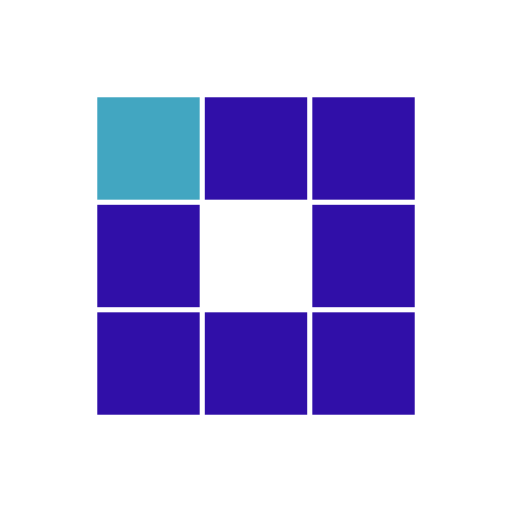
t = 0.00 s
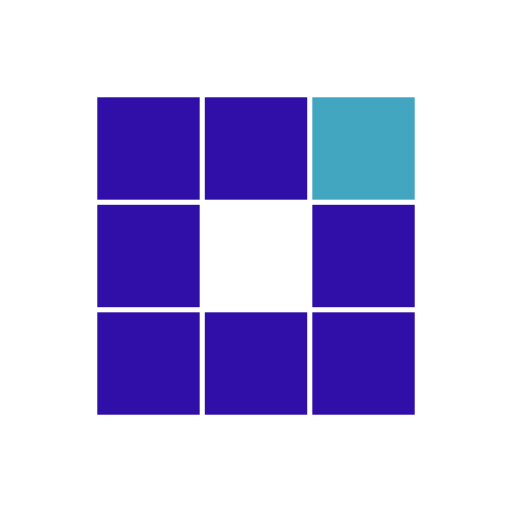
t = 0.31 s
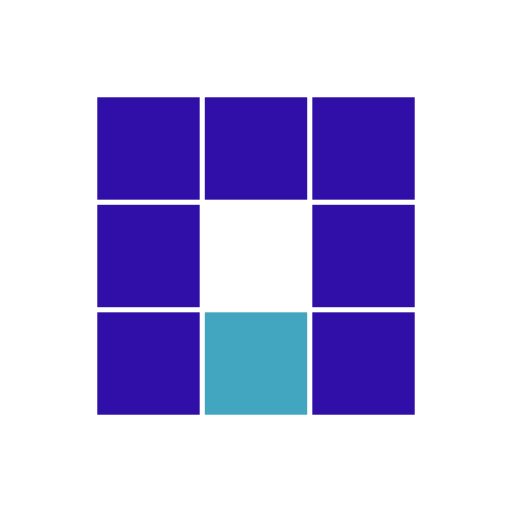
t = 0.63 s
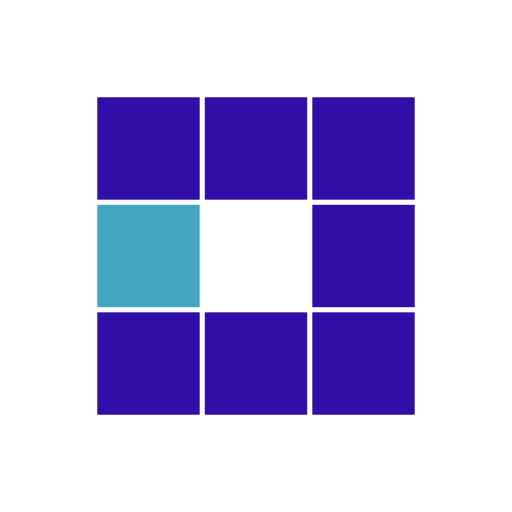
t = 0.94 s
t = 1.25 s: frame unchanged from t = 0.31 s, image omitted
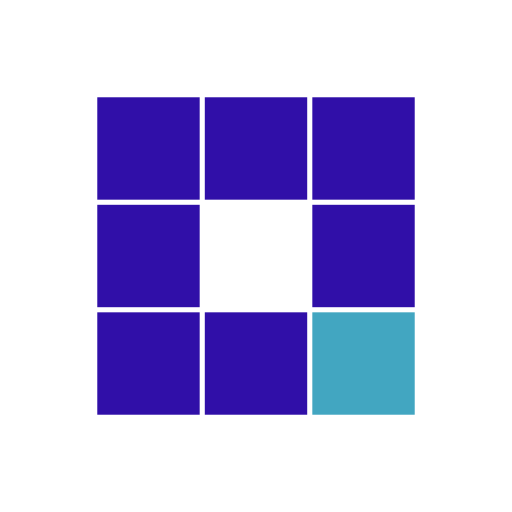
t = 1.53 s

The animated SVG that drew these frames (rendered in a browser with its animation timeline set to each time). Animation: 8 SMIL elements (animate=8); one cycle of 1.88 s, repeats indefinitely.

<?xml version="1.0" encoding="utf-8"?>
<svg xmlns="http://www.w3.org/2000/svg" xmlns:xlink="http://www.w3.org/1999/xlink" style="margin: auto; background: none; display: block; shape-rendering: auto;" width="200px" height="200px" viewBox="0 0 100 100" preserveAspectRatio="xMidYMid">
<rect x="19" y="19" width="20" height="20" fill="#300fa8">
  <animate attributeName="fill" values="#42a6c1;#300fa8;#300fa8" keyTimes="0;0.125;1" dur="1s" repeatCount="indefinite" begin="0s" calcMode="discrete"></animate>
</rect><rect x="40" y="19" width="20" height="20" fill="#300fa8">
  <animate attributeName="fill" values="#42a6c1;#300fa8;#300fa8" keyTimes="0;0.125;1" dur="1s" repeatCount="indefinite" begin="0.125s" calcMode="discrete"></animate>
</rect><rect x="61" y="19" width="20" height="20" fill="#300fa8">
  <animate attributeName="fill" values="#42a6c1;#300fa8;#300fa8" keyTimes="0;0.125;1" dur="1s" repeatCount="indefinite" begin="0.25s" calcMode="discrete"></animate>
</rect><rect x="19" y="40" width="20" height="20" fill="#300fa8">
  <animate attributeName="fill" values="#42a6c1;#300fa8;#300fa8" keyTimes="0;0.125;1" dur="1s" repeatCount="indefinite" begin="0.875s" calcMode="discrete"></animate>
</rect><rect x="61" y="40" width="20" height="20" fill="#300fa8">
  <animate attributeName="fill" values="#42a6c1;#300fa8;#300fa8" keyTimes="0;0.125;1" dur="1s" repeatCount="indefinite" begin="0.375s" calcMode="discrete"></animate>
</rect><rect x="19" y="61" width="20" height="20" fill="#300fa8">
  <animate attributeName="fill" values="#42a6c1;#300fa8;#300fa8" keyTimes="0;0.125;1" dur="1s" repeatCount="indefinite" begin="0.75s" calcMode="discrete"></animate>
</rect><rect x="40" y="61" width="20" height="20" fill="#300fa8">
  <animate attributeName="fill" values="#42a6c1;#300fa8;#300fa8" keyTimes="0;0.125;1" dur="1s" repeatCount="indefinite" begin="0.625s" calcMode="discrete"></animate>
</rect><rect x="61" y="61" width="20" height="20" fill="#300fa8">
  <animate attributeName="fill" values="#42a6c1;#300fa8;#300fa8" keyTimes="0;0.125;1" dur="1s" repeatCount="indefinite" begin="0.5s" calcMode="discrete"></animate>
</rect>
<!-- [ldio] generated by https://loading.io/ --></svg>